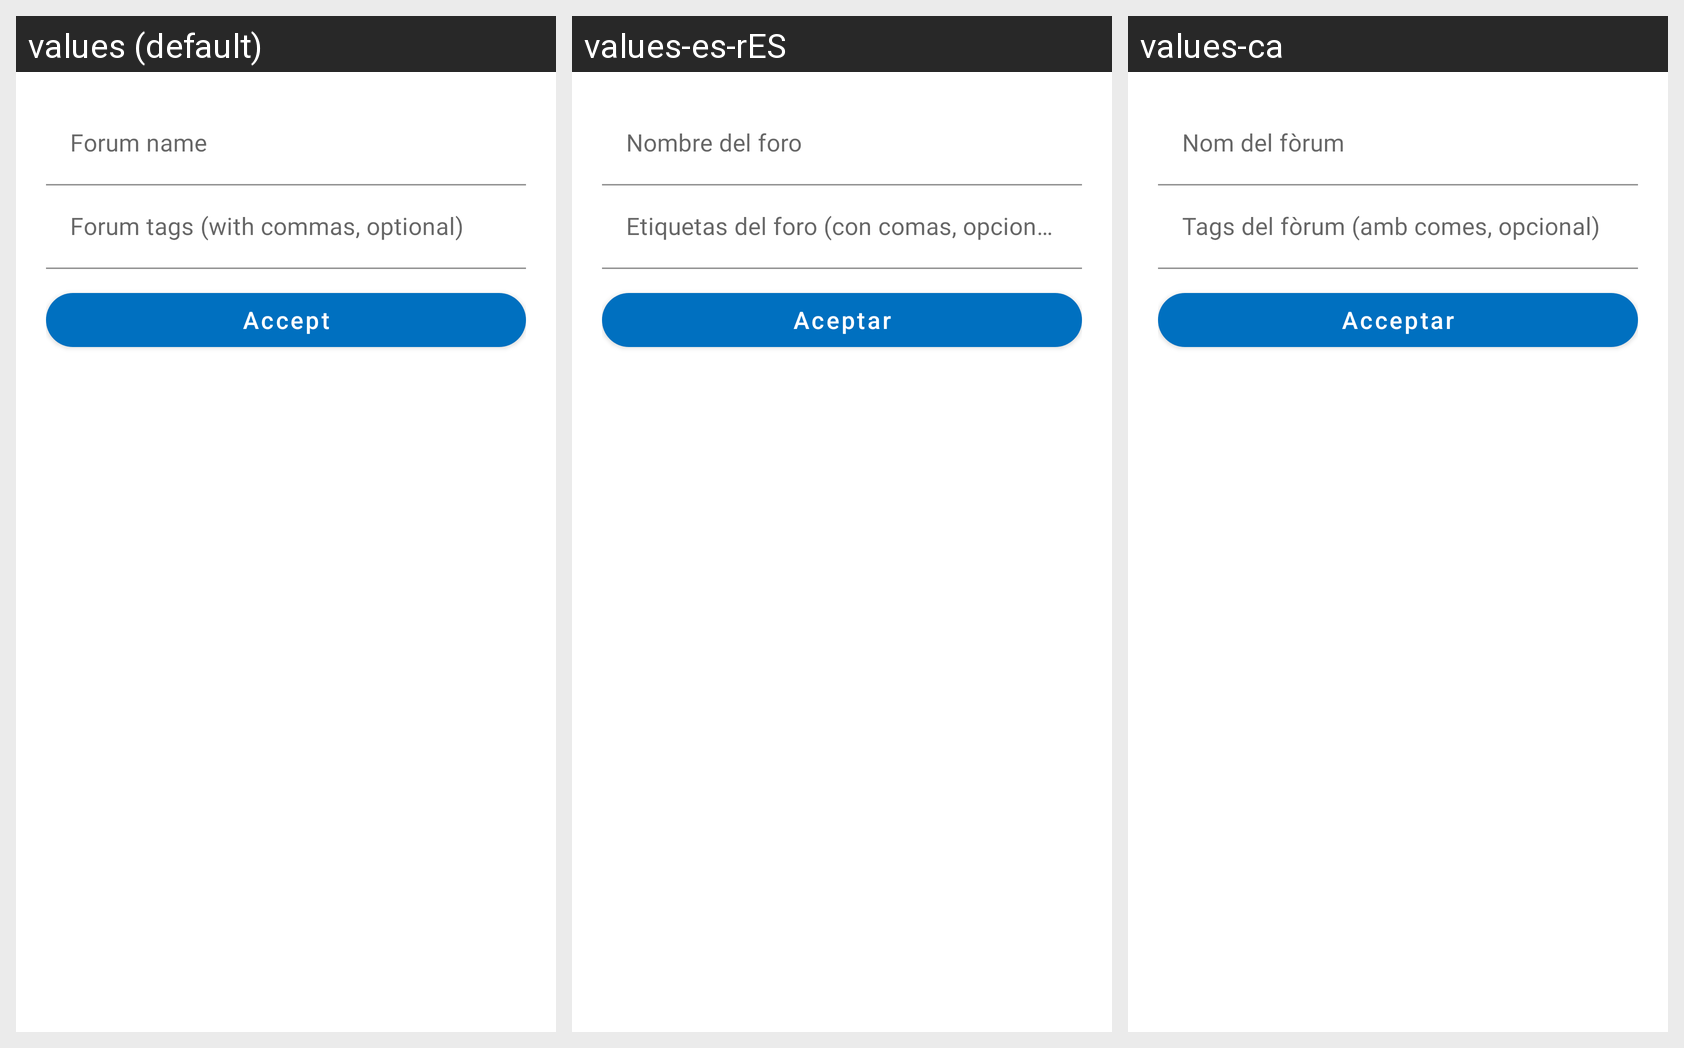

This grid shows one Android layout under several languages. Give, for every string resource on the screen, its name, the default text and each shown locale's text.
Android screen res/layout/new_forum_dialog.xml rendered under 3 locales, left to right: values (default), values-es-rES, values-ca. Device: Nexus 5 (rendered at 1080×1920; each locale shown at half size, 540×960, under a caption strip naming it); theme AppTheme.
Strings drawn on this screen, with the default value and each locale's value (text and hints the layout hard-codes, and strings that could not be matched under every locale, appear in the picture but are not listed):

forum_name
  values: Forum name
  values-es-rES: Nombre del foro
  values-ca: Nom del fòrum

forum_tags
  values: Forum tags (with commas, optional)
  values-es-rES: Etiquetas del foro (con comas, opcional)
  values-ca: Tags del fòrum (amb comes, opcional)

accept
  values: Accept
  values-es-rES: Aceptar
  values-ca: Acceptar
